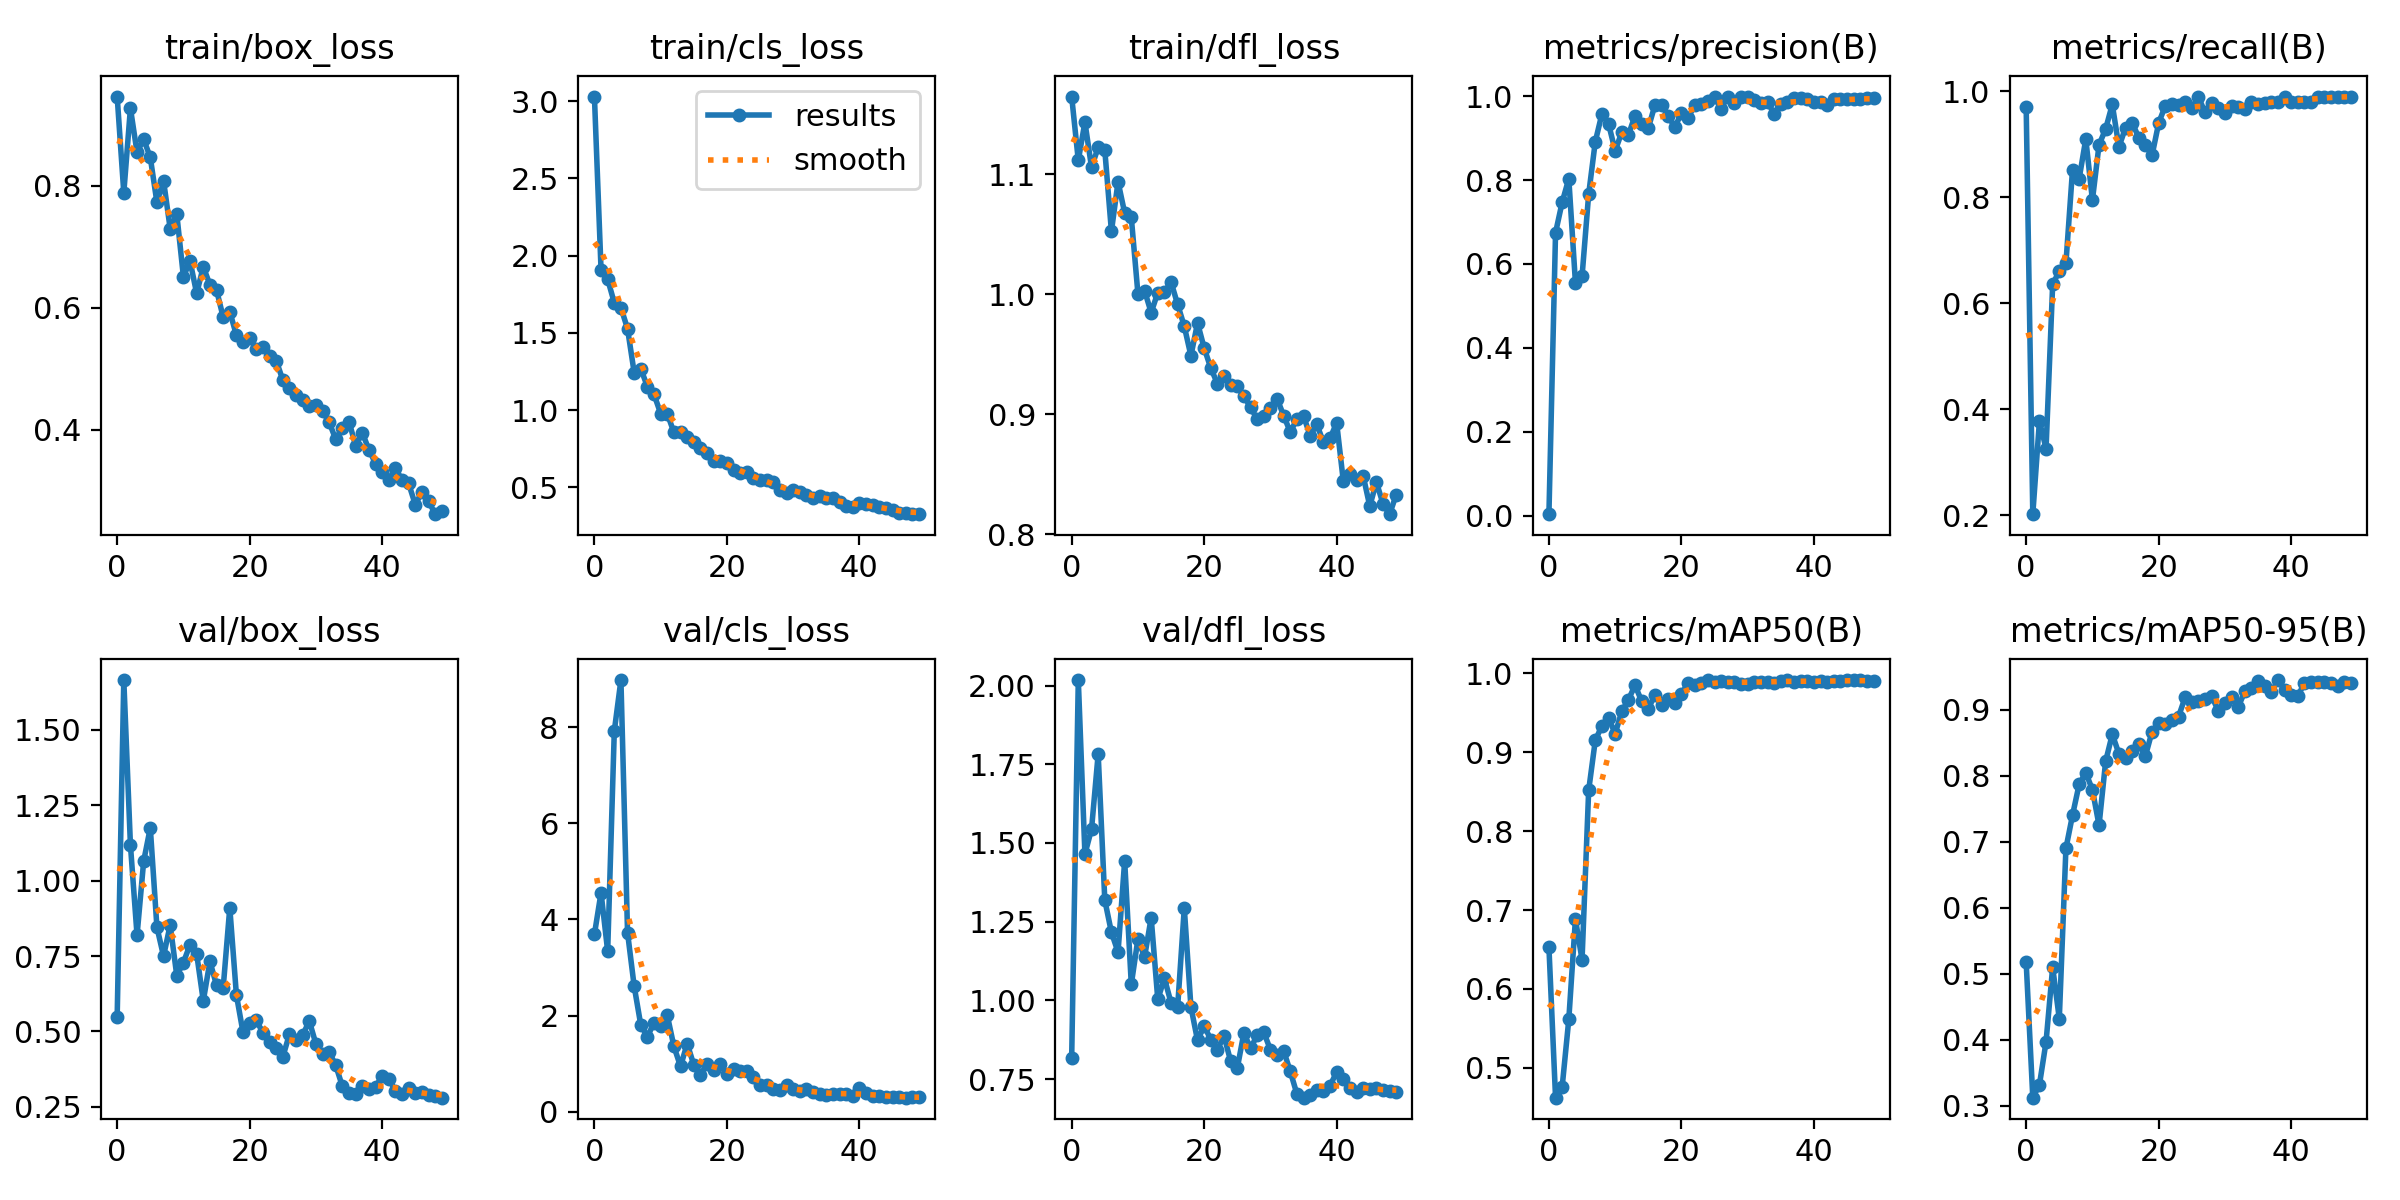

Values plotted in this chart, from the file beside it:
epoch, train/box_loss, train/cls_loss, train/dfl_loss, metrics/precision(B), metrics/recall(B), metrics/mAP50(B), metrics/mAP50-95(B), val/box_loss, val/cls_loss, val/dfl_loss, lr/pg0, lr/pg1, lr/pg2
0, 0.9458, 3.029, 1.165, 0.00327, 0.9711, 0.6528, 0.5176, 0.5489, 3.691, 0.8174, 0.0003167, 0.0003167, 0.0003167
1, 0.7881, 1.908, 1.111, 0.6744, 0.2019, 0.4621, 0.3126, 1.665, 4.557, 2.018, 0.0006373, 0.0006373, 0.0006373
2, 0.9266, 1.847, 1.143, 0.7471, 0.3777, 0.4759, 0.3319, 1.119, 3.339, 1.465, 0.0009446, 0.0009446, 0.0009446
3, 0.8545, 1.694, 1.106, 0.8031, 0.3257, 0.5614, 0.3971, 0.819, 7.921, 1.544, 0.001239, 0.001239, 0.001239
4, 0.8758, 1.664, 1.123, 0.5555, 0.6358, 0.6883, 0.5102, 1.065, 8.984, 1.783, 0.00152, 0.00152, 0.00152
5, 0.846, 1.527, 1.12, 0.5702, 0.6612, 0.637, 0.4321, 1.175, 3.728, 1.319, 0.001502, 0.001502, 0.001502
6, 0.7724, 1.243, 1.052, 0.7661, 0.6758, 0.8517, 0.6901, 0.8458, 2.611, 1.216, 0.001502, 0.001502, 0.001502
7, 0.8079, 1.269, 1.094, 0.8915, 0.8526, 0.9151, 0.7405, 0.75, 1.803, 1.153, 0.001469, 0.001469, 0.001469
8, 0.7295, 1.152, 1.068, 0.9576, 0.8356, 0.9335, 0.7872, 0.8527, 1.561, 1.444, 0.001436, 0.001436, 0.001436
9, 0.753, 1.102, 1.064, 0.934, 0.9101, 0.9433, 0.8047, 0.6849, 1.851, 1.051, 0.001403, 0.001403, 0.001403
10, 0.6505, 0.9784, 1, 0.8697, 0.795, 0.9236, 0.7787, 0.7286, 1.789, 1.195, 0.00137, 0.00137, 0.00137
11, 0.6761, 0.9774, 1.003, 0.9139, 0.8991, 0.9518, 0.7251, 0.7882, 2.005, 1.137, 0.001337, 0.001337, 0.001337
12, 0.6234, 0.8564, 0.9847, 0.9076, 0.9294, 0.9666, 0.8221, 0.7572, 1.358, 1.263, 0.001304, 0.001304, 0.001304
13, 0.6669, 0.8584, 1.001, 0.9535, 0.9754, 0.9849, 0.8628, 0.6014, 0.9407, 1.003, 0.001271, 0.001271, 0.001271
14, 0.6375, 0.8254, 1.002, 0.9342, 0.8952, 0.9647, 0.8334, 0.7323, 1.415, 1.071, 0.001238, 0.001238, 0.001238
15, 0.6289, 0.7952, 1.01, 0.9238, 0.9316, 0.9548, 0.8269, 0.6534, 0.9752, 0.9922, 0.001205, 0.001205, 0.001205
16, 0.5845, 0.7571, 0.9914, 0.9784, 0.9411, 0.973, 0.8376, 0.6441, 0.7689, 0.9804, 0.001172, 0.001172, 0.001172
17, 0.5933, 0.7207, 0.9733, 0.9786, 0.9127, 0.9594, 0.8487, 0.9104, 0.9865, 1.294, 0.001139, 0.001139, 0.001139
18, 0.555, 0.6696, 0.9488, 0.9531, 0.8994, 0.967, 0.8299, 0.6207, 0.858, 0.9794, 0.001106, 0.001106, 0.001106
19, 0.5433, 0.6691, 0.976, 0.9254, 0.8792, 0.9624, 0.8668, 0.4967, 0.9891, 0.873, 0.001073, 0.001073, 0.001073
20, 0.5498, 0.6571, 0.9552, 0.9598, 0.9403, 0.9732, 0.8792, 0.5277, 0.781, 0.9186, 0.00104, 0.00104, 0.00104
21, 0.5327, 0.6134, 0.9385, 0.9477, 0.9731, 0.9882, 0.8778, 0.5374, 0.8818, 0.8757, 0.001007, 0.001007, 0.001007
22, 0.5351, 0.5926, 0.9255, 0.9784, 0.9762, 0.9856, 0.8843, 0.4953, 0.8384, 0.8436, 0.0009739, 0.0009739, 0.0009739
23, 0.5203, 0.6022, 0.9322, 0.9803, 0.9743, 0.9877, 0.8895, 0.4664, 0.8428, 0.8868, 0.0009409, 0.0009409, 0.0009409
24, 0.5134, 0.5636, 0.9244, 0.9892, 0.9803, 0.9912, 0.919, 0.4467, 0.7133, 0.807, 0.0009078, 0.0009078, 0.0009078
25, 0.4815, 0.5487, 0.9232, 0.9973, 0.9682, 0.9893, 0.9113, 0.4151, 0.5445, 0.7847, 0.0008748, 0.0008748, 0.0008748
26, 0.4692, 0.546, 0.9151, 0.9702, 0.9896, 0.9899, 0.9137, 0.4907, 0.5481, 0.8969, 0.0008418, 0.0008418, 0.0008418
27, 0.4563, 0.5367, 0.9058, 0.999, 0.9604, 0.9894, 0.9162, 0.473, 0.481, 0.8478, 0.0008088, 0.0008088, 0.0008088
28, 0.4481, 0.4867, 0.896, 0.9834, 0.9788, 0.9895, 0.9207, 0.4877, 0.4533, 0.8894, 0.0007758, 0.0007758, 0.0007758
29, 0.4381, 0.4647, 0.8984, 0.997, 0.9686, 0.9867, 0.8982, 0.5348, 0.56, 0.8985, 0.0007428, 0.0007428, 0.0007428
30, 0.4409, 0.4848, 0.905, 0.9986, 0.9598, 0.9869, 0.9095, 0.4586, 0.4716, 0.8435, 0.0007098, 0.0007098, 0.0007098
31, 0.4304, 0.4737, 0.913, 0.9898, 0.9716, 0.9897, 0.9193, 0.4243, 0.4361, 0.8258, 0.0006768, 0.0006768, 0.0006768
32, 0.4124, 0.4529, 0.8988, 0.9842, 0.9711, 0.9895, 0.9038, 0.4321, 0.4634, 0.8399, 0.0006438, 0.0006438, 0.0006438
33, 0.3841, 0.433, 0.8852, 0.9856, 0.9672, 0.9887, 0.9276, 0.3872, 0.4106, 0.7744, 0.0006108, 0.0006108, 0.0006108
34, 0.4033, 0.4435, 0.8958, 0.958, 0.9807, 0.9883, 0.9326, 0.3177, 0.3664, 0.7028, 0.0005778, 0.0005778, 0.0005778
35, 0.4134, 0.4308, 0.8986, 0.9822, 0.9762, 0.9909, 0.944, 0.2947, 0.3447, 0.691, 0.0005448, 0.0005448, 0.0005448
36, 0.3737, 0.4321, 0.882, 0.9848, 0.9782, 0.9914, 0.9355, 0.2933, 0.3598, 0.6984, 0.0005118, 0.0005118, 0.0005118
37, 0.3952, 0.4058, 0.8915, 0.9944, 0.9808, 0.9895, 0.9265, 0.32, 0.3671, 0.7138, 0.0004788, 0.0004788, 0.0004788
38, 0.3674, 0.3832, 0.8768, 0.9964, 0.9794, 0.9901, 0.945, 0.3094, 0.3605, 0.7116, 0.0004458, 0.0004458, 0.0004458
39, 0.3446, 0.3762, 0.8799, 0.9932, 0.9904, 0.9903, 0.9306, 0.316, 0.3335, 0.7295, 0.0004127, 0.0004127, 0.0004127
40, 0.3302, 0.3978, 0.8928, 0.9858, 0.9808, 0.9894, 0.922, 0.3522, 0.4919, 0.7717, 0.0003797, 0.0003797, 0.0003797
41, 0.317, 0.3951, 0.8446, 0.9849, 0.9802, 0.9903, 0.921, 0.3431, 0.3835, 0.75, 0.0003467, 0.0003467, 0.0003467
42, 0.3381, 0.3872, 0.8503, 0.9786, 0.9808, 0.9889, 0.9399, 0.3033, 0.3323, 0.7205, 0.0003137, 0.0003137, 0.0003137
43, 0.317, 0.3756, 0.8449, 0.9925, 0.9808, 0.9901, 0.9416, 0.2932, 0.3213, 0.7087, 0.0002807, 0.0002807, 0.0002807
44, 0.312, 0.369, 0.8488, 0.9938, 0.9904, 0.9904, 0.9419, 0.3119, 0.3145, 0.7202, 0.0002477, 0.0002477, 0.0002477
45, 0.2775, 0.356, 0.8234, 0.9928, 0.9904, 0.9915, 0.9427, 0.2969, 0.3081, 0.7182, 0.0002147, 0.0002147, 0.0002147
46, 0.2976, 0.3358, 0.8435, 0.9935, 0.9904, 0.9913, 0.9399, 0.2977, 0.3038, 0.7207, 0.0001817, 0.0001817, 0.0001817
47, 0.2835, 0.3343, 0.8252, 0.9939, 0.9904, 0.991, 0.9366, 0.289, 0.2907, 0.7158, 0.0001487, 0.0001487, 0.0001487
48, 0.2617, 0.3274, 0.8167, 0.9943, 0.9904, 0.9905, 0.9417, 0.2844, 0.2959, 0.7129, 0.0001157, 0.0001157, 0.0001157
49, 0.2676, 0.3311, 0.8331, 0.9945, 0.9904, 0.9905, 0.9401, 0.2804, 0.2977, 0.7099, 8.2683e-05, 8.2683e-05, 8.2683e-05
